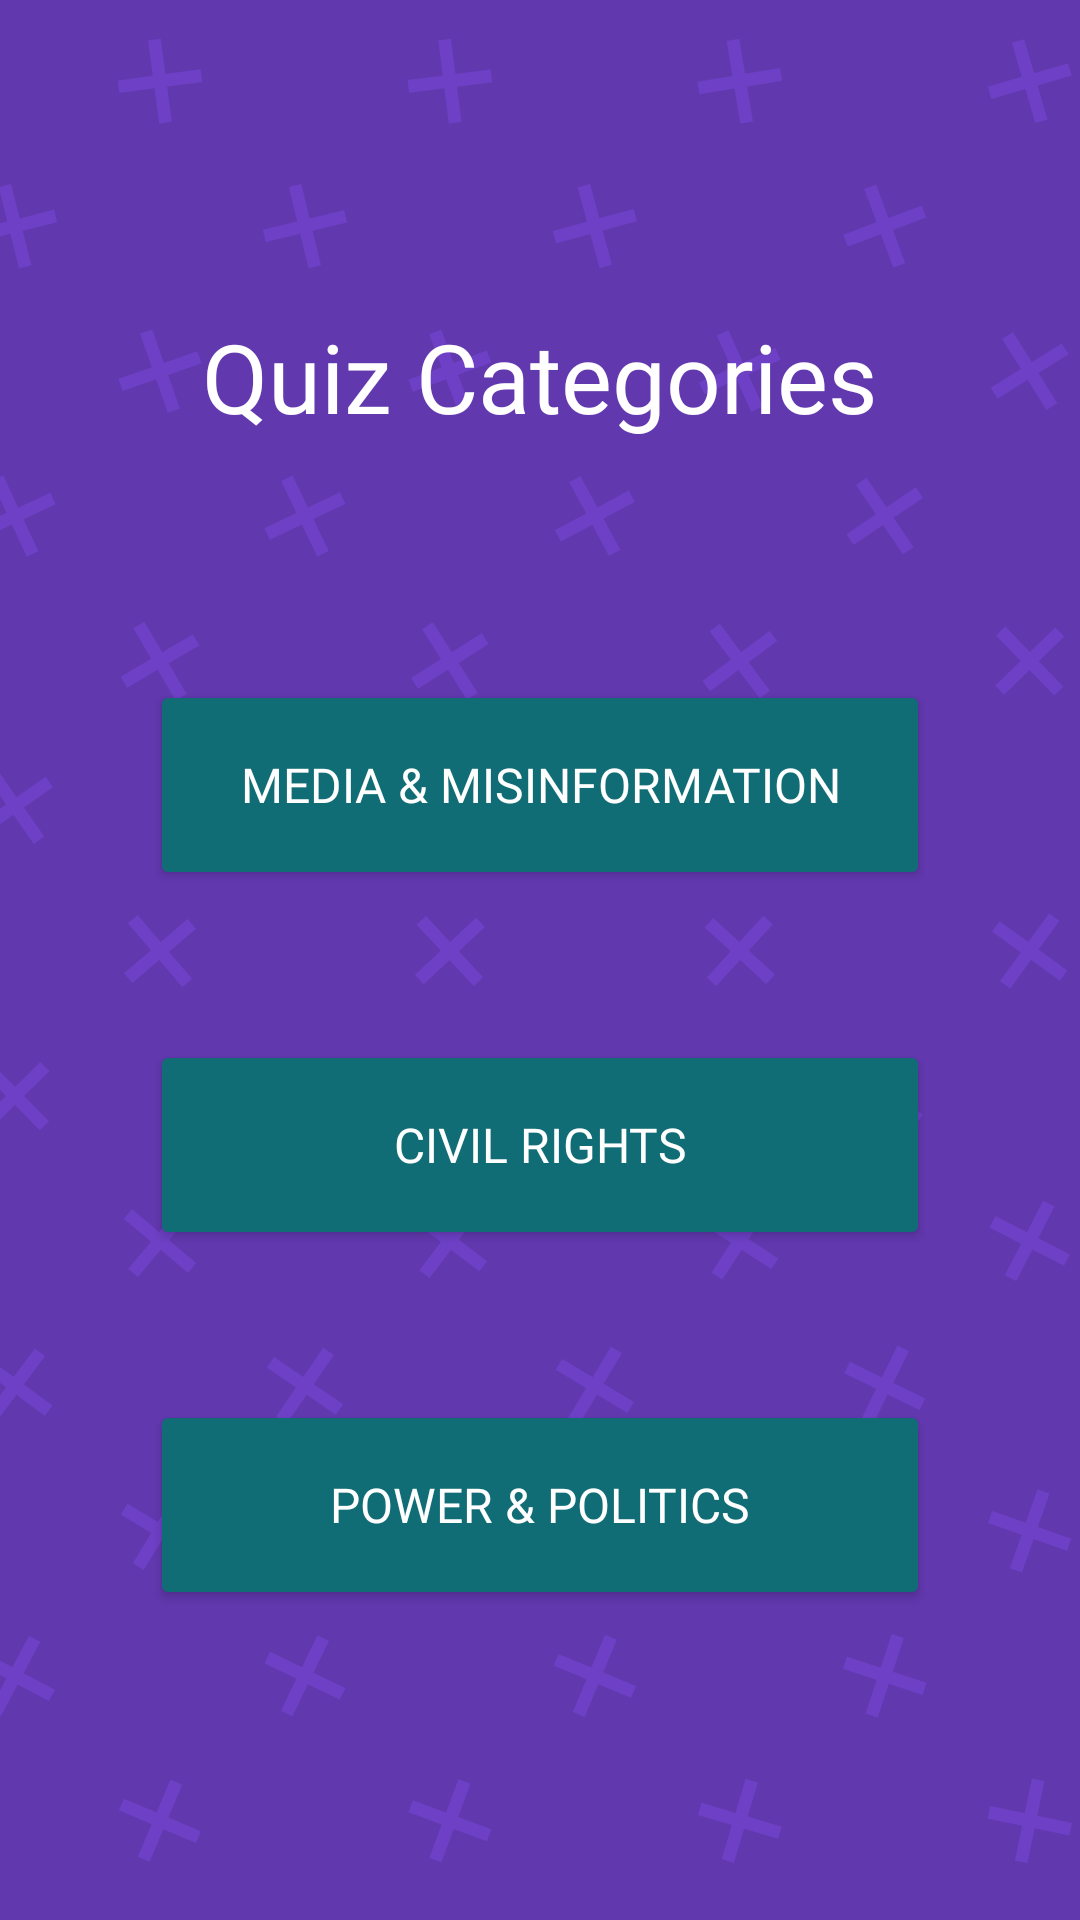

The Android layout XML behind this screen, and the referenced resources:
<!-- AndroidManifest.xml: application theme Theme.CivicRise -->
<!-- res/layout/activity_quiz_categories.xml -->
<RelativeLayout xmlns:android="http://schemas.android.com/apk/res/android"
    android:layout_width="match_parent"
    android:layout_height="match_parent"
    android:background="@drawable/background_photo"
    android:padding="24dp">

    <TextView
        android:id="@+id/titleQuizCategories"
        android:layout_width="wrap_content"
        android:layout_height="wrap_content"
        android:text="Quiz Categories"
        android:textSize="32sp"
        android:textColor="#FFFFFF"
        android:fontFamily="@font/dosis_bold"
        android:layout_alignParentTop="true"
        android:layout_centerHorizontal="true"
        android:layout_marginTop="80dp" />

    <LinearLayout
        android:id="@+id/ButtonsLayout"
        android:layout_width="match_parent"
        android:layout_height="wrap_content"
        android:layout_below="@id/titleQuizCategories"
        android:layout_marginTop="50dp"
        android:layout_marginBottom="80dp"
        android:gravity="center"
        android:orientation="vertical"
        android:layout_alignParentBottom="false">

        <Button
            android:id="@+id/btnMedia"
            android:layout_width="260dp"
            android:layout_height="70dp"
            android:text="Media &amp; Misinformation"
            android:textSize="16sp"
            android:fontFamily="@font/roboto_bold"
            android:backgroundTint="#106D75"
            android:textColor="#FFFFFF"
            android:layout_marginTop="30dp"
            android:layout_gravity="center_horizontal" />

        <Button
            android:id="@+id/btnRights"
            android:layout_width="260dp"
            android:layout_height="70dp"
            android:text="Civil Rights"
            android:textSize="16sp"
            android:fontFamily="@font/roboto_bold"
            android:backgroundTint="#106D75"
            android:textColor="#FFFFFF"
            android:layout_marginTop="50dp"
            android:layout_gravity="center_horizontal" />

        <Button
            android:id="@+id/btnPolitics"
            android:layout_width="260dp"
            android:layout_height="70dp"
            android:text="Power &amp; Politics"
            android:textSize="16sp"
            android:fontFamily="@font/roboto_bold"
            android:backgroundTint="#106D75"
            android:textColor="#FFFFFF"
            android:layout_marginTop="50dp"
            android:layout_gravity="center_horizontal" />
    </LinearLayout>
</RelativeLayout>
<!-- resources referenced by this layout -->
<resources>
  <!-- drawable background_photo: png bitmap (drawable, 90792 bytes) -->
  <style name="Theme.CivicRise" parent="Base.Theme.CivicRise" />
  <style name="Base.Theme.CivicRise" parent="Theme.Material3.DayNight.NoActionBar">
          
          
      </style>
</resources>
